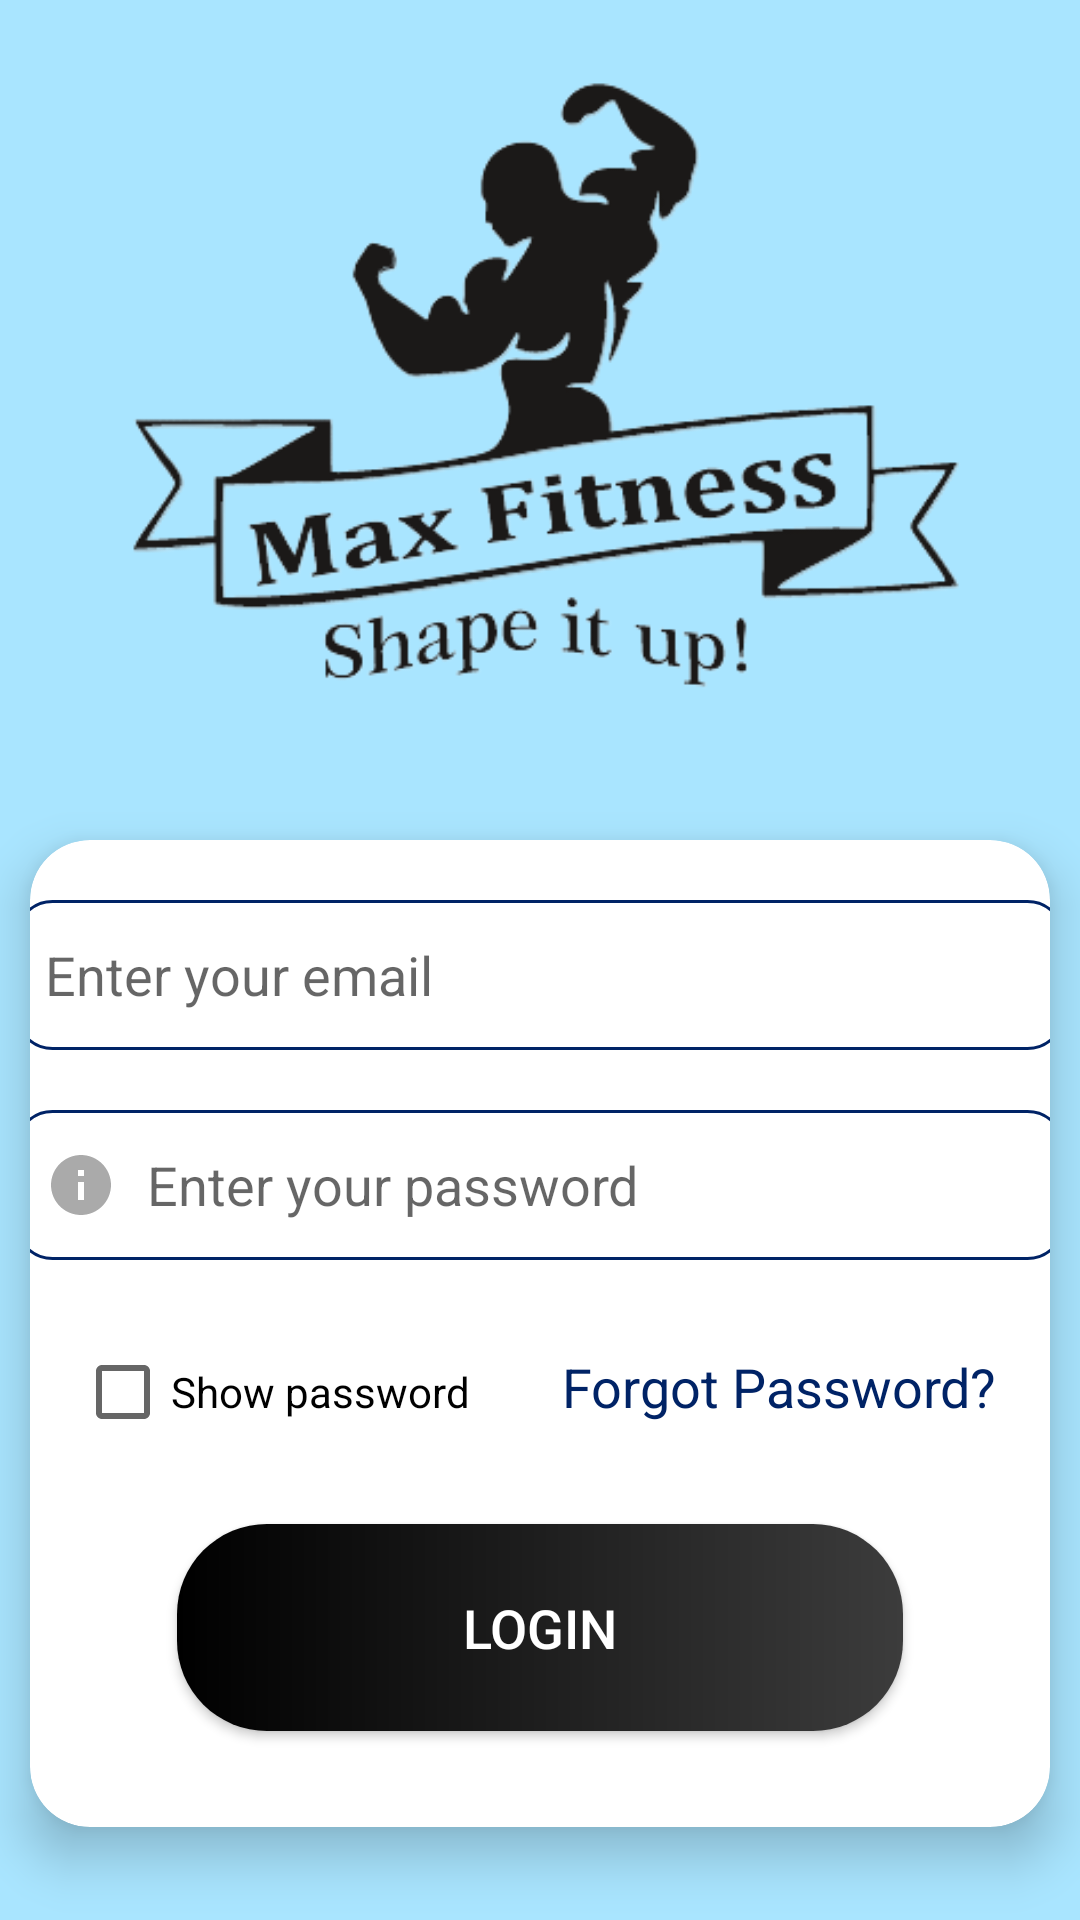

Layout XML and referenced resources for this Android screen:
<!-- AndroidManifest.xml: application theme Theme.MaxFitness -->
<!-- res/layout/activity_admin_login.xml -->
<?xml version="1.0" encoding="utf-8"?>
<RelativeLayout
    xmlns:android="http://schemas.android.com/apk/res/android"
    xmlns:app="http://schemas.android.com/apk/res-auto"
    xmlns:tools="http://schemas.android.com/tools"
    android:layout_width="match_parent"
    android:background="#a9e5ff"
    android:layout_height="match_parent"
    >
    <ImageView
        android:id="@+id/imageView"
        android:layout_width="409dp"
        android:layout_height="268dp"
        android:layout_marginTop="2dp"
        android:layout_marginEnd="2dp"
        app:srcCompat="@drawable/max_fitness_icn" />
    <androidx.cardview.widget.CardView
        android:layout_width="match_parent"
        android:layout_height="wrap_content"

        android:layout_below="@id/imageView"
        android:layout_margin="10dp"
        app:cardElevation="10dp"
        app:cardCornerRadius="20dp"
        >
<LinearLayout
    android:layout_width="match_parent"
    android:layout_height="match_parent"
    android:orientation="vertical"
    tools:context=".adminaccess.AdminLogin"
    android:id="@+id/layout">

    <EditText
        android:id="@+id/admin_email"
        android:layout_width="350dp"
        android:layout_height="50dp"
        android:drawablePadding="10dp"
        android:layout_gravity="center"
        android:hint="@string/enter_email"
        android:drawableLeft="@drawable/ic_email"
        android:paddingLeft="10dp"
        android:background="@drawable/edit_text_border"
        android:inputType="textEmailAddress"
        android:layout_marginTop="20dp"
        android:layout_marginBottom="10dp"
        android:textColorHighlight="@color/royal_blue"
        android:textColorLink="@color/royal_blue"
         />

    <EditText
        android:id="@+id/admin_password"
        android:layout_width="350dp"
        android:layout_height="50dp"
        android:layout_gravity="center"
        android:layout_marginTop="10dp"
        android:layout_marginBottom="10dp"
        android:background="@drawable/edit_text_border"
        android:hint="@string/enter_password"
        android:inputType="textPassword"
        android:drawableLeft="@drawable/ic_info"
        android:drawablePadding="10dp"
        android:paddingLeft="10dp"
        android:textColorHighlight="@color/royal_blue"
        android:textColorLink="@color/royal_blue"
         />
    <LinearLayout
        android:layout_width="match_parent"
        android:layout_height="wrap_content"
        android:layout_marginTop="10dp"
        android:layout_marginBottom="10dp"
        android:orientation="horizontal"
        >
        <CheckBox
            android:id="@+id/admin_checkbox_loginpass"
            android:layout_width="0dp"
            android:layout_weight="1"
            android:layout_marginLeft="15dp"
            android:layout_height="wrap_content"
            android:text="@string/show_password"
            />
        <TextView
            android:id="@+id/admin_reset_link"
            android:layout_width="0dp"
            android:layout_weight="1"
            android:layout_height="wrap_content"
            android:text="Forgot Password?"
            android:textColor="@color/royal_blue"
            android:textSize="18sp"
             />

    </LinearLayout>
    <Button
        android:id="@+id/admin_login_btn"
        android:layout_width="242dp"
        android:layout_height="69dp"
        android:layout_marginBottom="32dp"
        android:background="@drawable/btn_radius"
        android:text="Login"
        android:layout_marginTop="10dp"
        android:layout_gravity="center"
        android:textSize="18sp"
        android:textColor="#FFFFFF"
        app:layout_constraintBottom_toBottomOf="parent"
        app:layout_constraintEnd_toEndOf="parent"
        app:layout_constraintHorizontal_bias="0.482"
        app:layout_constraintStart_toStartOf="parent"
        app:layout_constraintTop_toBottomOf="@+id/admin_password"
        app:layout_constraintVertical_bias="0.543" />

</LinearLayout>
    </androidx.cardview.widget.CardView>
</RelativeLayout>
<!-- resources referenced by this layout -->
<resources>
  <color name="royal_blue">#002366</color>
  <!-- drawable btn_radius (drawable) -->
  <?xml version="1.0" encoding="utf-8"?>
  <shape xmlns:android="http://schemas.android.com/apk/res/android"
      android:shape="rectangle">
      <corners
          android:radius="30dp"
          />
      <gradient
          android:startColor="@color/black"
          android:endColor="#3c3c3c"/>
      <stroke
          android:color="@color/black"
          />
  
  </shape>
  <!-- drawable edit_text_border (drawable) -->
  <shape
      xmlns:android="http://schemas.android.com/apk/res/android"
      android:shape="rectangle">
  
  
      <corners
          android:bottomRightRadius="12dp"
          android:bottomLeftRadius="12dp"
          android:topLeftRadius="12dp"
          android:topRightRadius="12dp"/>
      <stroke
          android:color="@color/royal_blue"
          android:width="1dp"/>
  </shape>
  <!-- drawable ic_info (drawable) -->
  <vector xmlns:android="http://schemas.android.com/apk/res/android"
      android:width="24dp"
      android:height="24dp"
      android:viewportWidth="24"
      android:viewportHeight="24"
      android:tint="@android:color/darker_gray">
    <path
        android:fillColor="@android:color/white"
        android:pathData="M12,2C6.48,2 2,6.48 2,12s4.48,10 10,10 10,-4.48 10,-10S17.52,2 12,2zM13,17h-2v-6h2v6zM13,9h-2L11,7h2v2z"/>
  </vector>
  <!-- drawable max_fitness_icn: png bitmap (drawable, 41733 bytes) -->
  <string name="enter_email">Enter your email</string>
  <string name="enter_password">Enter your password</string>
  <string name="show_password">Show password</string>
  <style name="Theme.MaxFitness" parent="Theme.MaterialComponents.DayNight.DarkActionBar">
          
          <item name="colorPrimary">#3c3c3c</item>
          <item name="colorPrimaryVariant">@color/black</item>
          <item name="colorOnPrimary">@color/white</item>
          
          <item name="colorSecondary">@color/teal_200</item>
          <item name="colorSecondaryVariant">@color/teal_700</item>
          <item name="colorOnSecondary">@color/black</item>
          
          <item name="android:statusBarColor" tools:targetApi="l">?attr/colorPrimaryVariant</item>
          
      </style>
  <color name="black">#FF000000</color>
  <color name="white">#FFFFFFFF</color>
  <color name="teal_200">#FF03DAC5</color>
  <color name="teal_700">#FF018786</color>
</resources>
